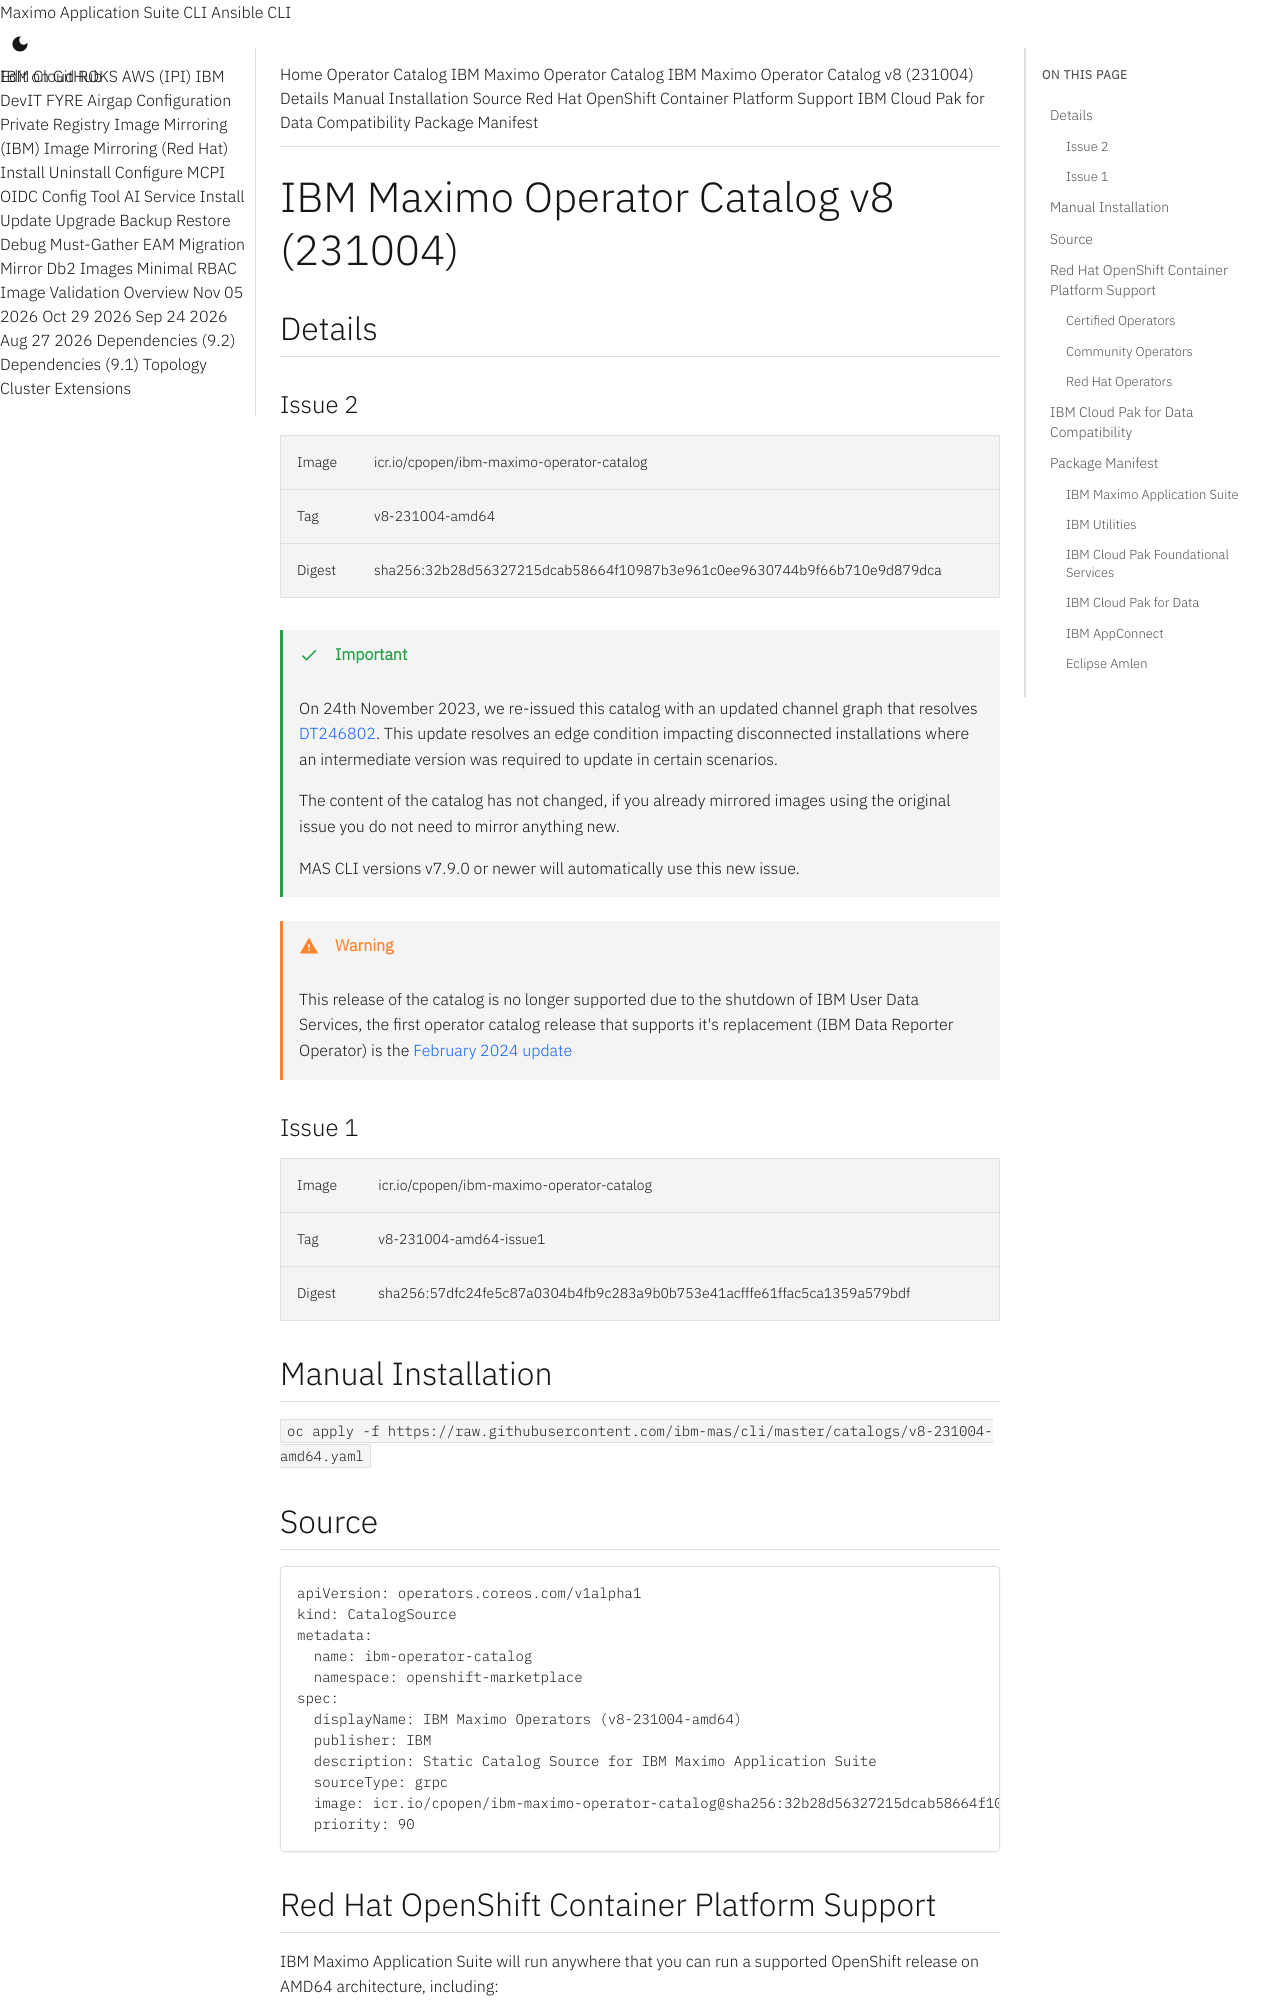

repository: ibm-mas/cli · page: catalogs/v8-231004-amd64/index.html · generator: mkdocs

extra_breadcrumb_title_1: Operator Catalog
extra_breadcrumb_title_2: IBM Maximo Operator Catalog
extra_breadcrumb_url_2: ../
nav_title: Operator Catalog

IBM Maximo Operator Catalog v8 (231004)
===============================================================================

Details
-------------------------------------------------------------------------------

### Issue 2

<table>
  <tr><td>Image</td><td>icr.io/cpopen/ibm-maximo-operator-catalog</tr></tr>
  <tr><td>Tag</td><td>v8-231004-amd64</tr></tr>
  <tr><td>Digest</td><td>sha256:32b28d56327215dcab58664f10987b3e961c0ee9630744b9f66b710e9d879dca</tr></tr>
</table>

!!! important
    On 24th November 2023, we re-issued this catalog with an updated channel graph that resolves [DT246802](https://www.ibm.com/mysupport/s/defect/aCI3p0000004LXZGA2/dt246802). This update resolves an edge condition impacting disconnected installations where an intermediate version was required to update in certain scenarios.

    The content of the catalog has not changed, if you already mirrored images using the original issue you do not need to mirror anything new.

    MAS CLI versions v7.9.0 or newer will automatically use this new issue.

!!! warning
    This release of the catalog is no longer supported due to the shutdown of IBM User Data Services, the first operator catalog release that supports it's replacement (IBM Data Reporter Operator) is the [February 2024 update](v8-240227-amd64.md)


### Issue 1

<table>
  <tr><td>Image</td><td>icr.io/cpopen/ibm-maximo-operator-catalog</tr></tr>
  <tr><td>Tag</td><td>v8-231004-amd64-issue1</tr></tr>
  <tr><td>Digest</td><td>sha256:57dfc24fe5c87a0304b4fb9c283a9b0b753e41acfffe61ffac5ca1359a579bdf</tr></tr>
</table>


:::mas-catalog-install


:::mas-catalog-source


Red Hat OpenShift Container Platform Support
-------------------------------------------------------------------------------
IBM Maximo Application Suite will run anywhere that you can run a supported OpenShift release on AMD64 architecture, including:

- [AWS](https://aws.amazon.com/rosa/)
- [Azure](https://azure.microsoft.com/en-gb/services/openshift/)
- [Google Cloud Platform](https://cloud.google.com/architecture/partners/openshift-on-gcp)
- [IBM Cloud](https://www.ibm.com/cloud/openshift)

For more information about the OCP lifecycle refer to the [Red Hat OpenShift Container Platform Life Cycle Policy](https://access.redhat.com/support/policy/updates/openshift/).

<table class="compatabilityMatrix">
  <tr>
    <th>OCP</th><td rowspan="3" class="spacer"></td>
    <th>General Availability</th>
    <th>End of Support</th>
    <th>Supported MAS Releases</th>
  </tr>
  <tr>
    <td class="firstColumn">4.11<sup>1</sup></td>
    <td>August 10, 2022</td>
    <td>February 10, 2024</td>
    <td>8.9 - 8.11</td>
  </tr>
  <tr>
    <td class="firstColumn">4.12</td>
    <td>January 17, 2023</td>
    <td>January 17, 2025</td>
    <td>8.9 - 8.11</td>
  </tr>
</table>
